Photos from the image-classification dataset "data" in the GitHub repository francis-collab/Diabetic_Retinopathy_MLOPs. Its 4 classes are: mild, moderate, proliferate DR, severe.

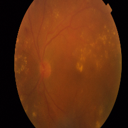
Label: severe

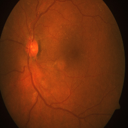
Label: mild

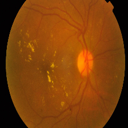
Label: moderate

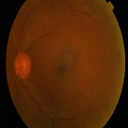
Label: proliferate DR

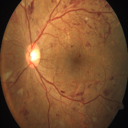
Label: severe

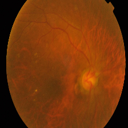
Label: mild
